40-way image classification set "saree_dataset" from GitHub (3vc22cs044/Deeplure); label vocabulary: Banarasi saree design 000, Pichwai saree design 001, Bandhani saree design 002, Banarasi saree design 003, Bandhani saree design 004, Banarasi saree design 005, Banarasi saree design 006, Ikat saree design 007, Banarasi saree design 008, Bandhani saree design 009, Bandhani saree design 010, Banarasi saree design 011, Banarasi saree design 012, Banarasi saree design 013, Ikat saree design 014, Pichwai saree design 015, Banarasi saree design 016, Ikat saree design 017, Ikat saree design 018, Bandhani saree design 019, Banarasi saree design 020, Banarasi saree design 021, Pichwai saree design 022, Banarasi saree design 023, Bandhani saree design 024, Banarasi saree design 025, Pichwai saree design 026, Handloom saree design 027, Bandhani saree design 028, Pichwai saree design 029, Banarasi saree design 030, Ikat saree design 031, Bandhani saree design 032, Handloom saree design 033, Bandhani saree design 034, Banarasi saree design 035, Ikat saree design 036, Pichwai saree design 037, Ikat saree design 038, Ikat saree design 039.

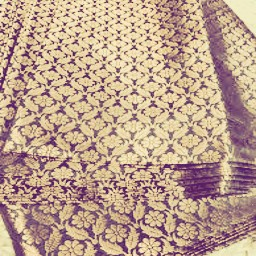
Label: Banarasi saree design 030

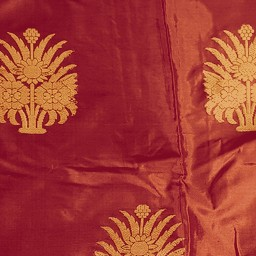
Label: Handloom saree design 027

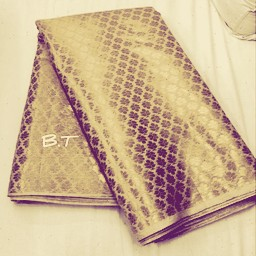
Label: Banarasi saree design 013

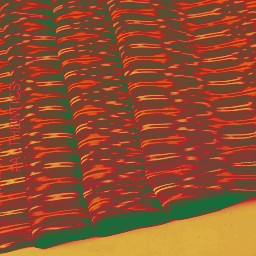
Label: Ikat saree design 017

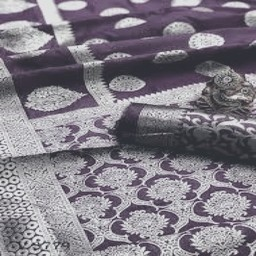
Label: Banarasi saree design 006

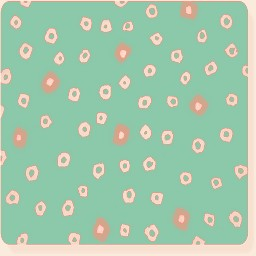
Label: Bandhani saree design 032
